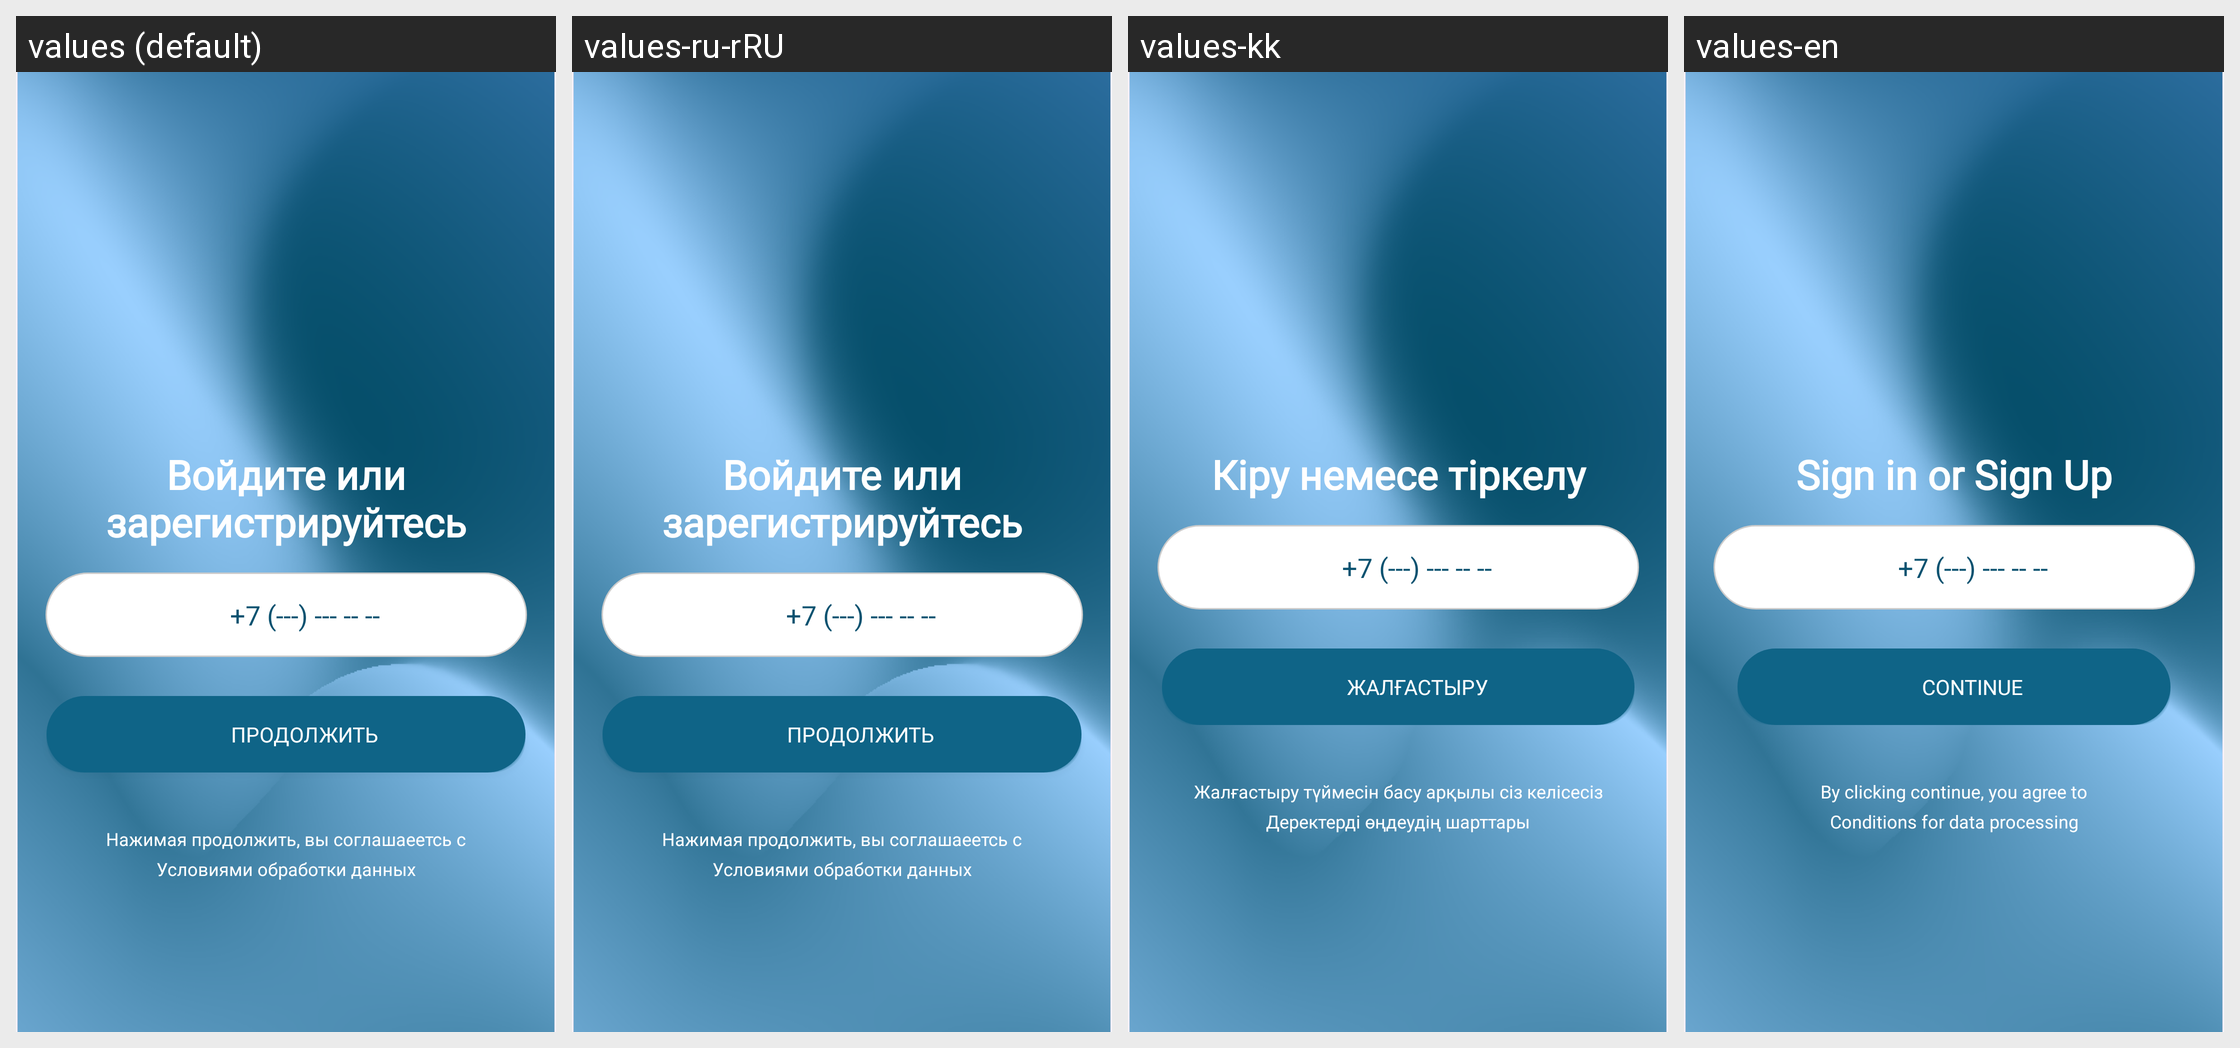

This grid shows one Android layout under several languages. Give, for every string resource on the screen, its name, the default text and each shown locale's text.
Android screen res/layout/fragment_sign_up.xml rendered under 4 locales, left to right: values (default), values-ru-rRU, values-kk, values-en. Device: Nexus 5 (rendered at 1080×1920; each locale shown at half size, 540×960, under a caption strip naming it); theme Theme.AppTaza.
Strings drawn on this screen, with the default value and each locale's value (text and hints the layout hard-codes, and strings that could not be matched under every locale, appear in the picture but are not listed):

signup_or_signin
  values: Войдите или зарегистрируйтесь
  values-ru-rRU: Войдите или зарегистрируйтесь
  values-kk: Кіру немесе тіркелу
  values-en: Sign in or Sign Up

signup_continue
  values: Продолжить
  values-ru-rRU: Продолжить
  values-kk: Жалғастыру
  values-en: Continue

agreement
  values: Нажимая продолжить, вы соглашаеетсь с
  values-ru-rRU: Нажимая продолжить, вы соглашаеетсь с
  values-kk: Жалғастыру түймесін басу арқылы сіз келісесіз
  values-en: By clicking continue, you agree to

politics_underlined
  values: Условиями обработки данных
  values-ru-rRU: Условиями обработки данных
  values-kk: Деректерді өңдеудің шарттары
  values-en: Conditions for data processing
